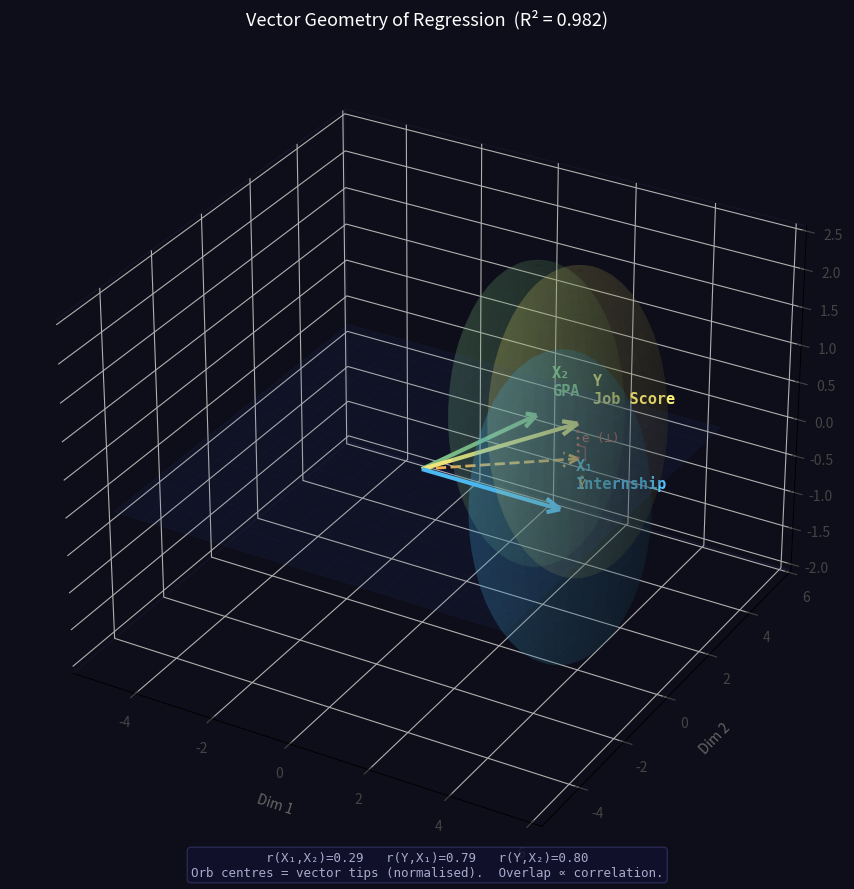

Recreate this plot in Python.
"""
Regression Vector Geometry in 3D
=================================
Each variable (Y, X1, X2) is a vector in observation space (R^10).
We embed them in R^3 preserving:
  - vector length  = standard deviation
  - angle between  = arccos(correlation)

Then OLS projection = drop Y perpendicularly onto the plane of X1 & X2.
"""

import numpy as np
import pandas as pd
import matplotlib.pyplot as plt
from mpl_toolkits.mplot3d import Axes3D

# ── 1. SYNTHETIC DATASET ────────────────────────────────────────────────────
np.random.seed(7)

internship = np.array([1, 1, 0, 1, 0, 1, 0, 1, 0, 0], dtype=float)
GPA        = np.array([3.8, 3.5, 3.9, 3.2, 2.8, 2.9, 3.5, 3.7, 2.5, 3.1])
job_score  = -52.4 + 24.8*internship + 29.1*GPA + np.random.normal(0, 3, 10)

df = pd.DataFrame({'Internship': internship, 'GPA': GPA, 'JobScore': job_score.round(1)})
print("── Synthetic Dataset ──────────────────────────────")
print(df.to_string(index=False))

# ── 2. CENTER VARIABLES (required for pure vector geometry) ──────────────────
Y  = job_score  - job_score.mean()
X1 = internship - internship.mean()
X2 = GPA        - GPA.mean()

# ── 3. STD DEVS & PAIRWISE CORRELATIONS ─────────────────────────────────────
sy, s1, s2 = np.std(Y), np.std(X1), np.std(X2)

r12 = np.corrcoef(X1, X2)[0, 1]   # internship ↔ GPA
ry1 = np.corrcoef(Y,  X1)[0, 1]   # job score  ↔ internship
ry2 = np.corrcoef(Y,  X2)[0, 1]   # job score  ↔ GPA

print("\n── Correlations ───────────────────────────────────")
print(f"  r(X1, X2) = {r12:.3f}  (internship ↔ GPA)")
print(f"  r(Y,  X1) = {ry1:.3f}  (job score  ↔ internship)")
print(f"  r(Y,  X2) = {ry2:.3f}  (job score  ↔ GPA)")

# ── 4. BUILD 3D VECTORS ──────────────────────────────────────────────────────
#
# Place X1 along the x-axis.
# Place X2 in the xy-plane so angle(X1,X2) = arccos(r12).
# Place Y  in full 3D        so angle(Y,X1) = arccos(ry1) and
#                               angle(Y,X2) = arccos(ry2).
#
v1 = s1 * np.array([1.0, 0.0, 0.0])

v2 = s2 * np.array([r12,
                     np.sqrt(max(0.0, 1 - r12**2)),
                     0.0])

# Solve for unit-vector components of vY:
#   a = ry1   (from dot with v1/|v1|)
#   a*r12 + b*sqrt(1-r12^2) = ry2   (from dot with v2/|v2|)
#   c = sqrt(1 - a^2 - b^2)
a = ry1
b = (ry2 - ry1 * r12) / np.sqrt(max(1e-12, 1 - r12**2))
c = np.sqrt(max(0.0, 1 - a**2 - b**2))
vY = sy * np.array([a, b, c])

# ── 5. OLS PROJECTION ────────────────────────────────────────────────────────
# Orthonormal basis for the plane spanned by v1, v2
e1 = v1 / np.linalg.norm(v1)
e2 = v2 - np.dot(v2, e1) * e1
e2 = e2 / np.linalg.norm(e2)

vY_hat   = np.dot(vY, e1)*e1 + np.dot(vY, e2)*e2   # fitted values vector
residual = vY - vY_hat                               # ⊥ to both X1 and X2

R_squared = (np.linalg.norm(vY_hat) / np.linalg.norm(vY))**2

print("\n── Regression Geometry ────────────────────────────")
print(f"  |Y|   = {np.linalg.norm(vY):.3f}  (std of Y)")
print(f"  |Ŷ|   = {np.linalg.norm(vY_hat):.3f}  (explained)")
print(f"  |e|   = {np.linalg.norm(residual):.3f}  (residual)")
print(f"  R²    = {R_squared:.3f}")
print(f"  e ⊥ X1: dot = {np.dot(residual, v1):.6f}  (≈ 0 ✓)")
print(f"  e ⊥ X2: dot = {np.dot(residual, v2):.6f}  (≈ 0 ✓)")

# ── 6. VISUALISE ─────────────────────────────────────────────────────────────
#
# Key idea: normalise all vectors to the same display length L.
# Place an orb of radius R at each tip.
# Distance between two tips = L * sqrt(2 - 2*r_ij), so overlap is driven purely
# by correlation: high r → tips close → orbs overlap a lot.
#
L = 3.5          # display length for all vectors
R = 2.0          # orb radius — chosen so pairs with r~0.3 still visibly overlap

u1  = v1  / np.linalg.norm(v1)   # unit vectors (direction only)
u2  = v2  / np.linalg.norm(v2)
uY  = vY  / np.linalg.norm(vY)
uYh = vY_hat / np.linalg.norm(vY_hat)

p1  = L * u1    # orb centres = vector tips at display length
p2  = L * u2
pY  = L * uY
pYh = L * uYh

fig = plt.figure(figsize=(11, 9), facecolor='#0e0e1a')
ax  = fig.add_subplot(111, projection='3d', facecolor='#0e0e1a')

# --- helper: arrow from origin to point --------------------------------
def arrow(tip, color, lw=2.5, ls='-'):
    ax.quiver(0, 0, 0, tip[0], tip[1], tip[2],
              color=color, linewidth=lw, linestyle=ls,
              arrow_length_ratio=0.10)

# --- helper: orb centred at a point ------------------------------------
def orb(centre, color, alpha=0.15):
    u, w = np.mgrid[0:2*np.pi:40j, 0:np.pi:30j]
    xs = centre[0] + R * np.cos(u) * np.sin(w)
    ys = centre[1] + R * np.sin(u) * np.sin(w)
    zs = centre[2] + R * np.cos(w)
    ax.plot_surface(xs, ys, zs, color=color, alpha=alpha, linewidth=0)

# --- regression plane in unit-vector space -----------------------------
lim = L * 1.4
ss = np.linspace(-lim, lim, 14)
tt = np.linspace(-lim, lim, 14)
S, T = np.meshgrid(ss, tt)
PX = S*u1[0] + T*(u2 - np.dot(u2,u1)*u1)[0] / np.linalg.norm(u2 - np.dot(u2,u1)*u1)
PY_p = S*u1[1] + T*(u2 - np.dot(u2,u1)*u1)[1] / np.linalg.norm(u2 - np.dot(u2,u1)*u1)
PZ = S*u1[2] + T*(u2 - np.dot(u2,u1)*u1)[2] / np.linalg.norm(u2 - np.dot(u2,u1)*u1)
ax.plot_surface(PX, PY_p, PZ, alpha=0.08, color='#4466dd', linewidth=0)
ax.plot_wireframe(PX, PY_p, PZ, alpha=0.06, color='#6688ff', linewidth=0.4)

# --- three orbs — centred at each vector tip ---------------------------
# Draw Y first (behind), then X1, X2 in front
orb(pY,  '#fff176', alpha=0.12)   # Y  — yellow
orb(p2,  '#81c784', alpha=0.14)   # X2 — green
orb(p1,  '#4fc3f7', alpha=0.14)   # X1 — blue

# --- arrows -------------------------------------------------------------
arrow(p1,  '#4fc3f7', lw=3)
arrow(p2,  '#81c784', lw=3)
arrow(pY,  '#fff176', lw=3)
arrow(pYh, '#ffb74d', lw=2, ls='--')   # Ŷ projection

# residual arrow: from pYh tip to pY tip
res_disp = pY - pYh
ax.quiver(pYh[0], pYh[1], pYh[2],
          res_disp[0], res_disp[1], res_disp[2],
          color='#ef5350', linewidth=1.8, linestyle=':',
          arrow_length_ratio=0.18)

# right-angle tick at projection foot
f_e1 = u1
f_e2 = (u2 - np.dot(u2,u1)*u1); f_e2 /= np.linalg.norm(f_e2)
res_dir = res_disp / np.linalg.norm(res_disp)
tick = 0.18
corner_pts = np.array([pYh + tick*f_e1,
                        pYh + tick*f_e1 + tick*res_dir,
                        pYh + tick*res_dir])
ax.plot(corner_pts[:,0], corner_pts[:,1], corner_pts[:,2],
        color='#ef5350', linewidth=1, alpha=0.6)

# --- labels -------------------------------------------------------------
off = 0.25
ax.text(*(p1 + off), 'X₁\nInternship', color='#4fc3f7',
        fontsize=11, fontweight='bold', fontfamily='monospace')
ax.text(*(p2 + off), 'X₂\nGPA',        color='#81c784',
        fontsize=11, fontweight='bold', fontfamily='monospace')
ax.text(*(pY + off), 'Y\nJob Score',   color='#fff176',
        fontsize=11, fontweight='bold', fontfamily='monospace')
ax.text(*(pYh - np.array([0,0,0.4])),  'Ŷ',  color='#ffb74d',
        fontsize=10, fontfamily='monospace')
ax.text(*(pYh + res_disp*0.55 + np.array([0.1,0,0])), 'e (⊥)',
        color='#ef5350', fontsize=9, fontfamily='monospace')

# --- axes & styling -----------------------------------------------------
ax.set_xlabel('Dim 1', color='#666', labelpad=8)
ax.set_ylabel('Dim 2', color='#666', labelpad=8)
ax.set_zlabel('Dim 3', color='#666', labelpad=8)
ax.tick_params(colors='#444')
for pane in [ax.xaxis.pane, ax.yaxis.pane, ax.zaxis.pane]:
    pane.fill = False
    pane.set_edgecolor('#1a1a33')
ax.grid(True, color='#1a1a33', linewidth=0.5)
ax.set_title(f'Vector Geometry of Regression  (R² = {R_squared:.3f})',
             color='white', fontsize=13, pad=14)

info = (f"r(X₁,X₂)={r12:.2f}   r(Y,X₁)={ry1:.2f}   r(Y,X₂)={ry2:.2f}\n"
        f"Orb centres = vector tips (normalised).  Overlap ∝ correlation.")
fig.text(0.5, 0.02, info, ha='center', color='#aaaacc', fontsize=9,
         fontfamily='monospace',
         bbox=dict(boxstyle='round', facecolor='#111133', alpha=0.7, edgecolor='#333366'))

plt.tight_layout()
plt.savefig('regression_vectors.png', dpi=150, bbox_inches='tight',
            facecolor='#0e0e1a')
plt.show()
print("\nSaved → regression_vectors.png")
